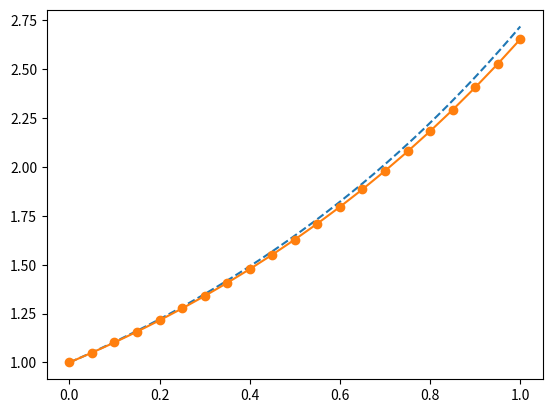

The matplotlib source for this figure:
import numpy as np
import matplotlib.pyplot as plt

def euler(t,x,f,h):
    """
    t:時間
    x:解
    f:関数dx/dt=f
    h:刻み幅
    """
    return x+h*f(t,x)

def func(t,x):
    """
    dx/dt=x
    """
    return x

#Initialize
N=20
X = np.zeros(N+1)
t=0.0
x=1
X[0]=x
h=0.05

#Calculate
for i in range(N):
    x=euler(t,x,func,h)
    X[i+1] = x
    t=(i+1)*h

#Graph
fig =plt.figure()
xx=np.linspace(0,1,256)
plt.plot(xx,np.exp(xx),'--')
plt.plot(np.linspace(0,1,N+1),X,'o-')

# --- 誤差の出力用に追加 ---
true_value = np.exp(1.0)          # t=1.0 における真の解 (e^1)
calc_value = X[N]                 # オイラー法で計算した最後の値
error = abs(true_value - calc_value) # 絶対誤差の計算

print(f"t=1.0 での真の解: {true_value:.6f}")
print(f"t=1.0 での近似解: {calc_value:.6f}")
print(f"絶対誤差: {error:.6f}")

plt.show()
